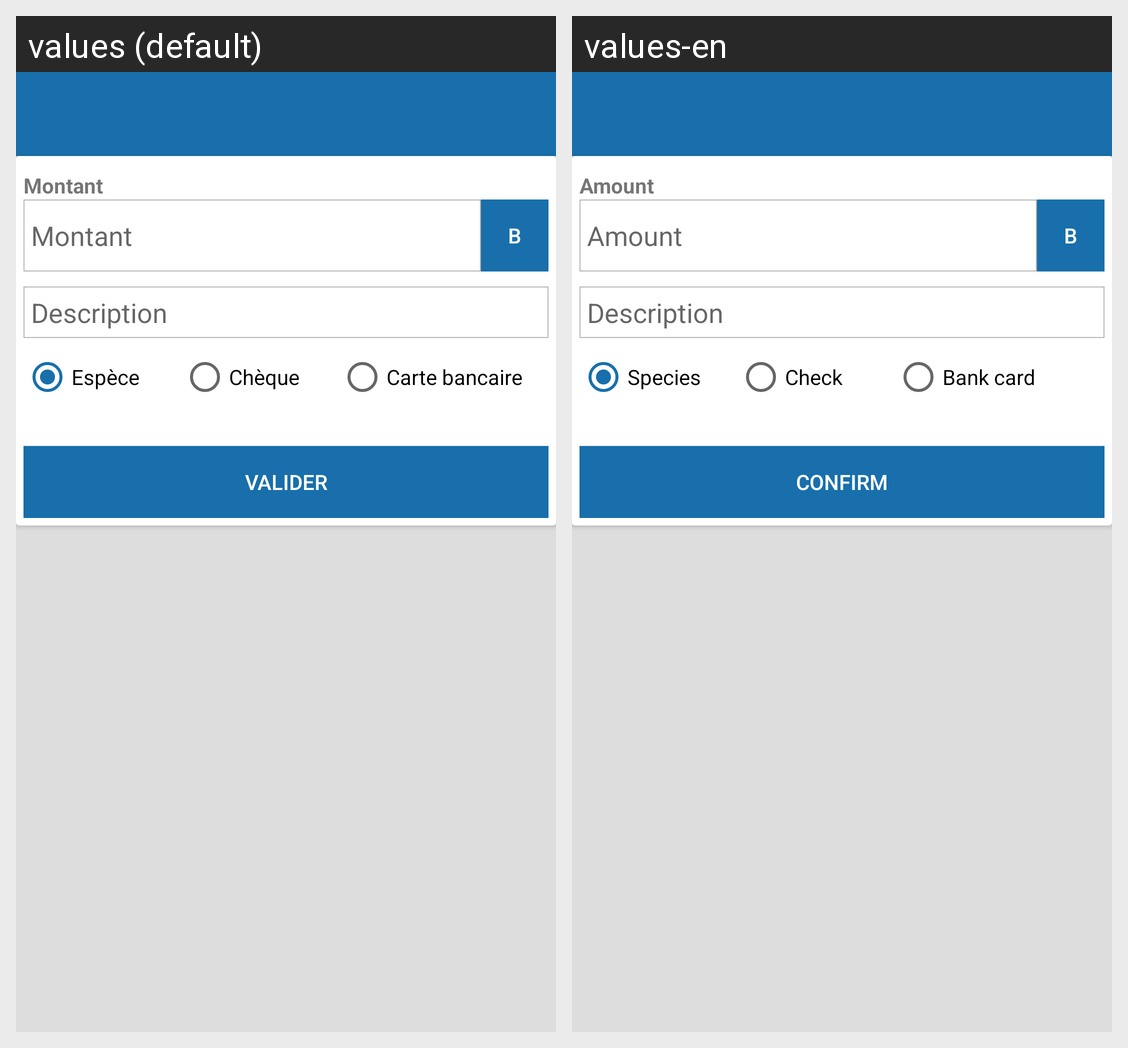

Strings drawn on this Android screen and how each of the app's shown locales translates them:
Android screen res/layout/activity_dette_banque.xml rendered under 2 locales, left to right: values (default), values-en. Device: Nexus 5 (rendered at 1080×1920; each locale shown at half size, 540×960, under a caption strip naming it); theme AppTheme.
Strings drawn on this screen, with the default value and each locale's value (text and hints the layout hard-codes, and strings that could not be matched under every locale, appear in the picture but are not listed):

mte
  values: Montant
  values-en: Amount

description
  values: Description
  values-en: Description

espece
  values: Espèce
  values-en: Species

cheque
  values: Chèque
  values-en: Check

cartebancaire
  values: Carte bancaire
  values-en: Bank card

btn_valid
  values: Valider
  values-en: Confirm
